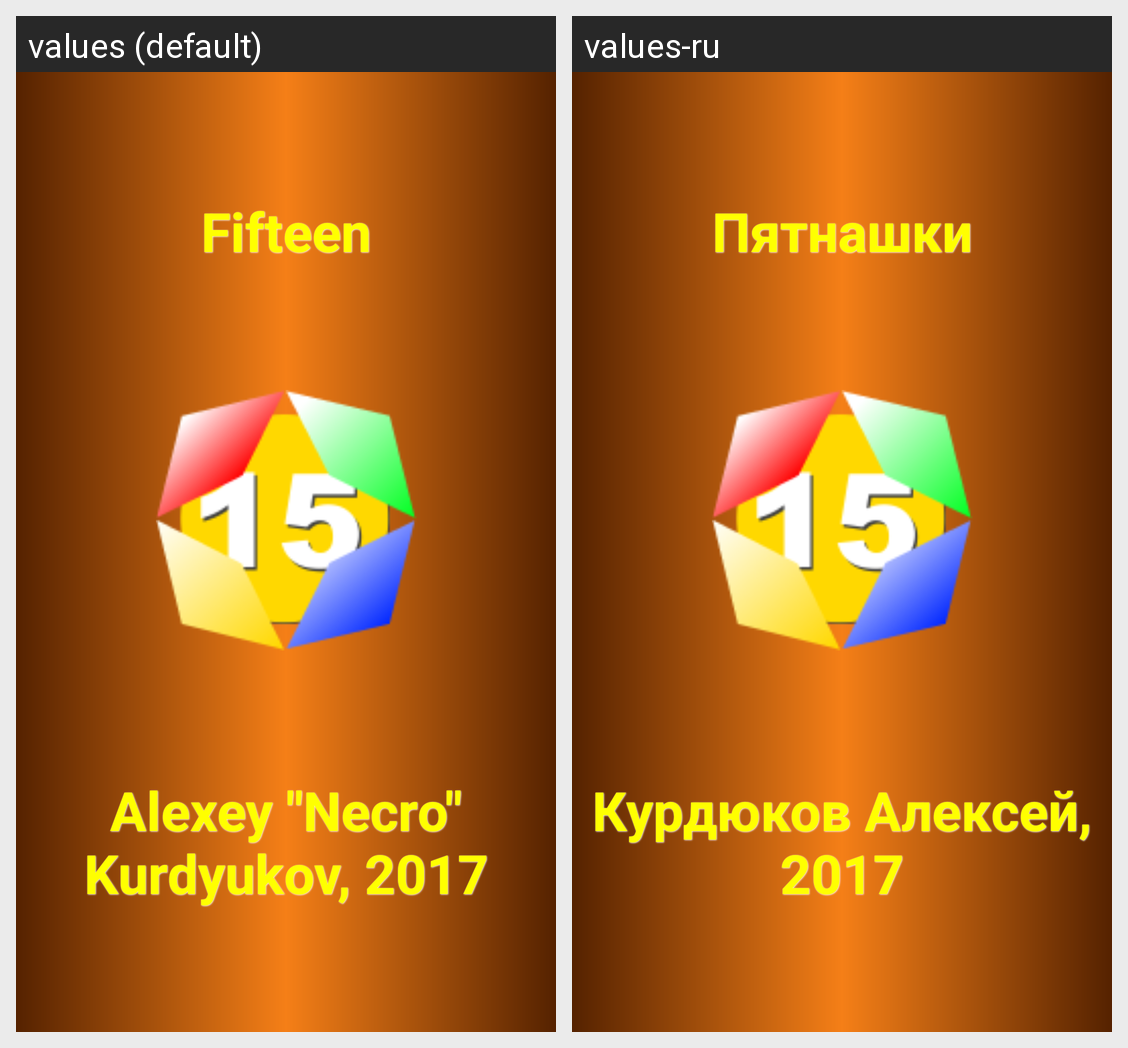

The same Android screen rendered under two of its app's locales, left to right. List the strings drawn on it with the default value and each locale's translation.
Android screen res/layout/activity_about.xml rendered under 2 locales, left to right: values (default), values-ru. Device: Nexus 5 (rendered at 1080×1920; each locale shown at half size, 540×960, under a caption strip naming it); theme AppTheme.
Strings drawn on this screen, with the default value and each locale's value (text and hints the layout hard-codes, and strings that could not be matched under every locale, appear in the picture but are not listed):

app_name
  values: Fifteen
  values-ru: Пятнашки

about_author
  values: Alexey "Necro" Kurdyukov, 2017
  values-ru: Курдюков Алексей, 2017
